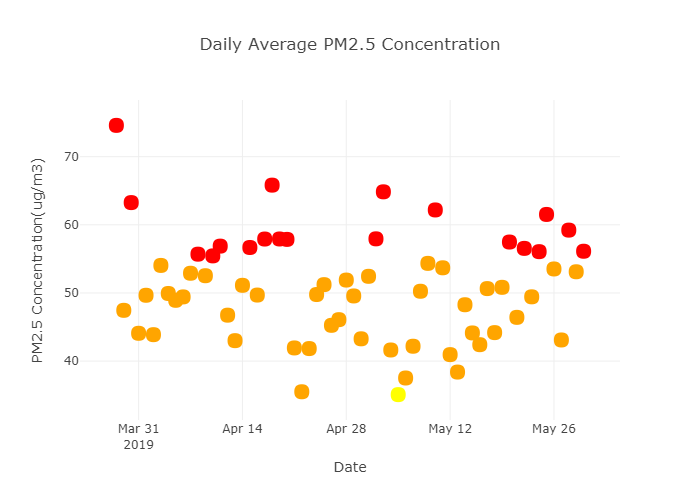

The data file committed next to this chart (first rows):
TimeStamp, PM2.5(Ug/m3), PM10(Ug/m3)
2019-03-28, 74.59, 80.64
2019-03-29, 47.45, 54.88
2019-03-30, 63.26, 72.78
2019-03-31, 44.08, 50.8
2019-04-01, 49.66, 57.35
2019-04-02, 43.88, 50.4
2019-04-03, 54.04, 62.54
2019-04-04, 49.92, 57.52
2019-04-05, 48.92, 56.43
2019-04-06, 49.42, 57.66
2019-04-07, 52.89, 62.73
2019-04-08, 55.69, 65.76
2019-04-09, 52.53, 61.7
2019-04-10, 55.44, 65.26
2019-04-11, 56.87, 66.7
2019-04-12, 46.74, 54.24
2019-04-13, 43.0, 50.37
2019-04-14, 51.12, 60.14
2019-04-15, 56.67, 64.15
2019-04-16, 49.69, 57.86
2019-04-17, 57.91, 67.45
2019-04-18, 65.82, 76.28
2019-04-19, 57.92, 67.67
2019-04-20, 57.86, 67.21
2019-04-21, 41.93, 49.78
2019-04-22, 35.5, 41.09
2019-04-23, 41.84, 48.78
2019-04-24, 49.77, 58.43
2019-04-25, 51.22, 60.74
2019-04-26, 45.25, 52.68
2019-04-27, 46.08, 53.88
2019-04-28, 51.89, 59.87
2019-04-29, 49.56, 59.15
2019-04-30, 43.27, 51.14
2019-05-01, 52.44, 61.24
2019-05-02, 57.94, 67.33
2019-05-03, 64.84, 74.85
2019-05-04, 41.63, 49.65
2019-05-05, 35.08, 41.55
2019-05-06, 37.52, 43.81
2019-05-07, 42.18, 48.13
2019-05-08, 50.25, 58.43
2019-05-09, 54.34, 63.63
2019-05-10, 62.18, 73.73
2019-05-11, 53.69, 62.88
2019-05-12, 40.95, 47.57
2019-05-13, 38.39, 44.88
2019-05-14, 48.27, 56.05
2019-05-15, 44.13, 51.02
2019-05-16, 42.41, 49.95
2019-05-17, 50.64, 58.17
2019-05-18, 44.18, 51.84
2019-05-19, 50.83, 59.33
2019-05-20, 57.47, 66.81
2019-05-21, 46.42, 55.13
2019-05-22, 56.54, 66.42
2019-05-23, 49.43, 57.14
2019-05-24, 56.06, 64.38
2019-05-25, 61.52, 72.12
2019-05-26, 53.52, 61.41
... 4 more rows
